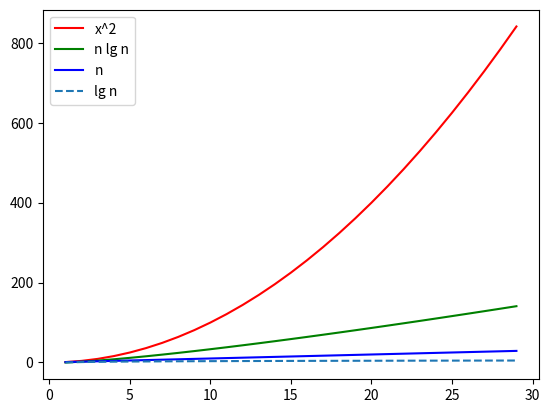

Write Python code to recreate this figure.
import numpy as np
import matplotlib.pyplot as plt

x = np.arange(1, 30)
print(x)
plt.plot(x, x**2, 'r', x, x*np.log2(x), 'g', x, x, 'b', x, np.log2(x), '--')
plt.legend(['x^2', 'n lg n', 'n', 'lg n'])
plt.show()
